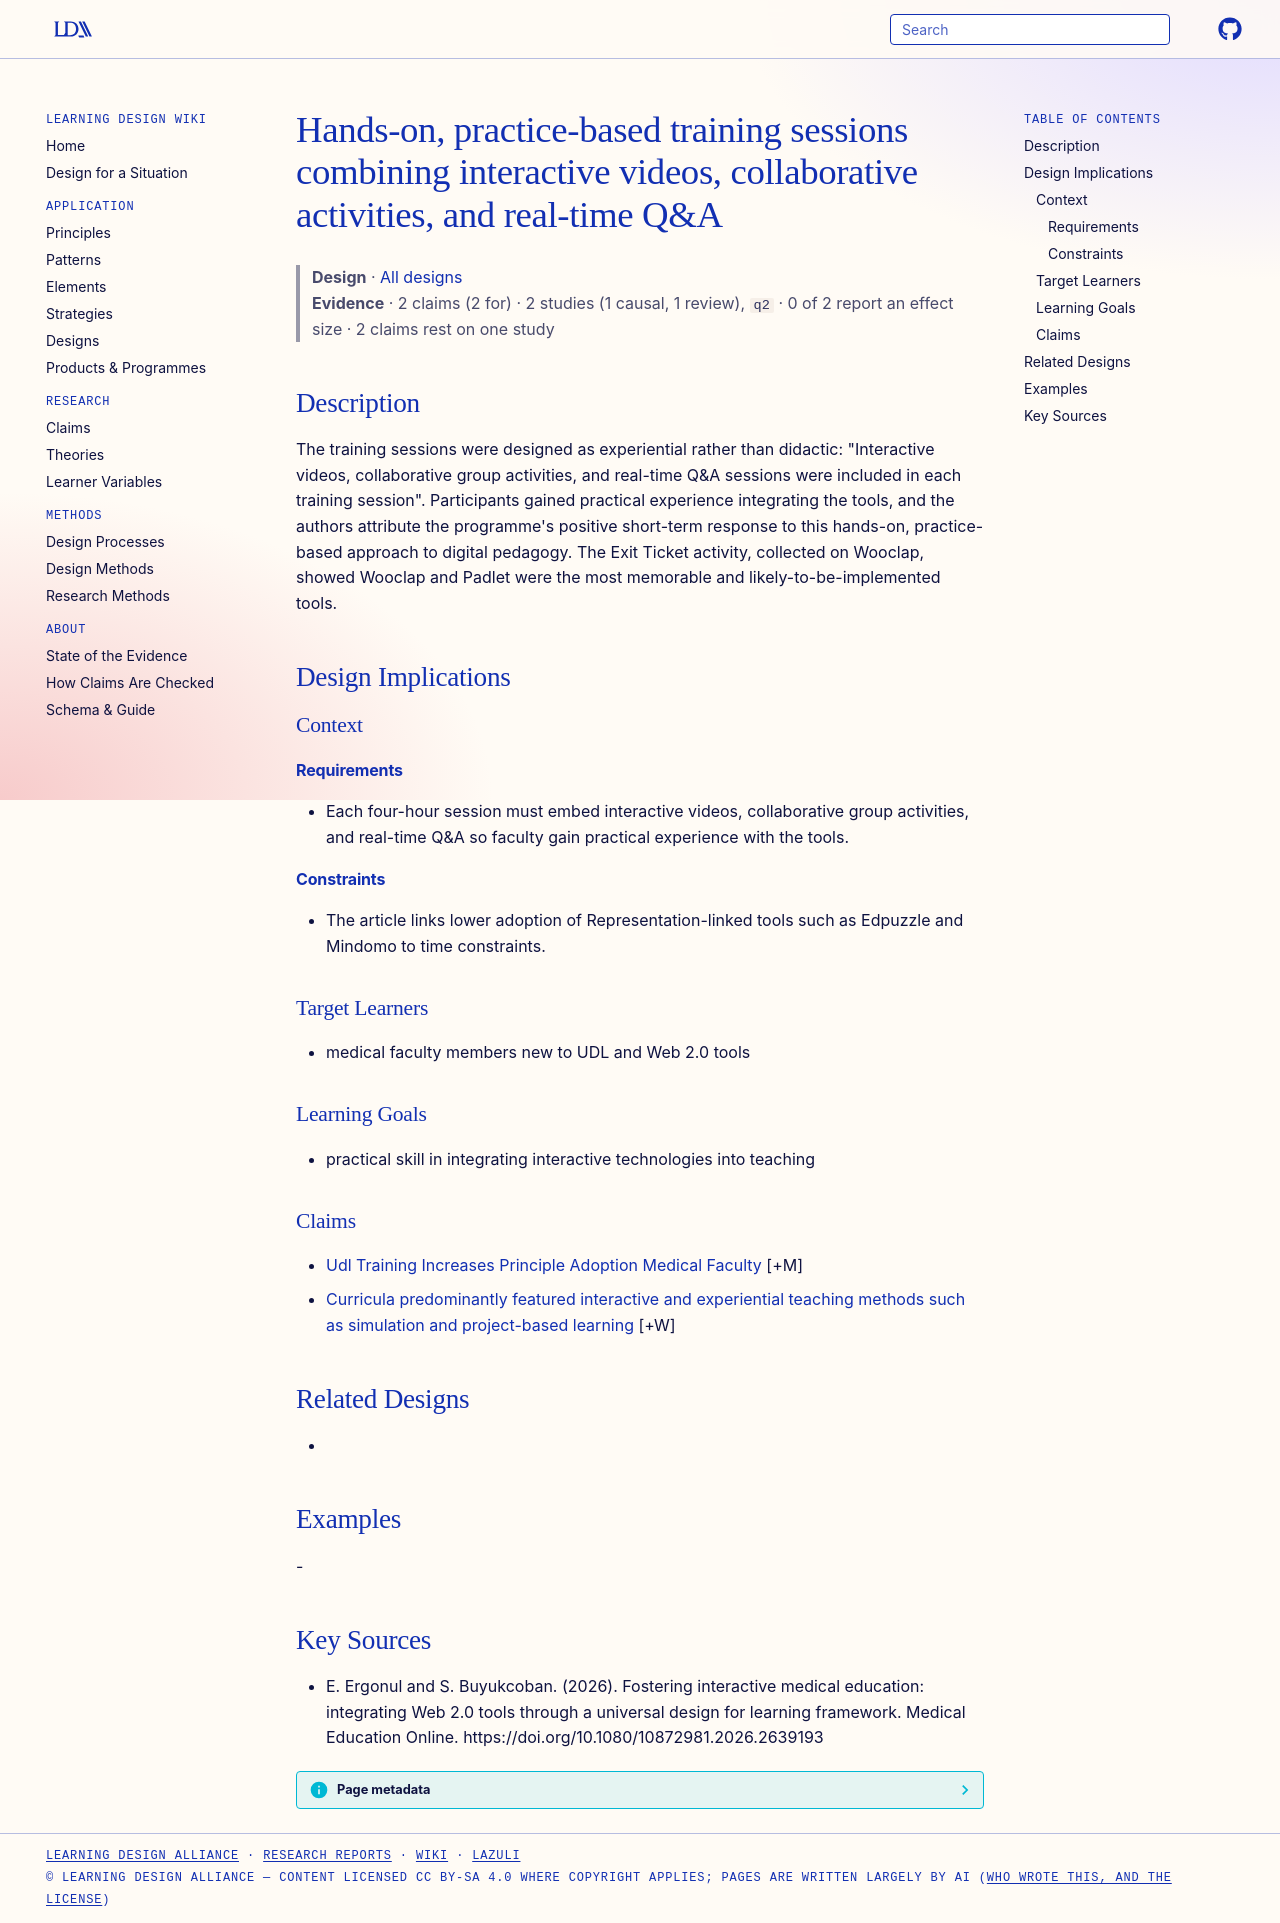

repository: Learning-Design-Alliance/learning-wiki · page: designs/hands-on-practice-based-digital-pedagogy-training/index.html · generator: mkdocs

---
type: design
id: hands-on-practice-based-digital-pedagogy-training
title: "Hands-on, practice-based training sessions combining interactive videos, collaborative activities, and real-time Q&A"
description: "The training sessions were designed as experiential rather than didactic: \"Interactive videos, collaborative group activities, and real-time Q&A sessions were included in each training session\"."
status: review
generated:
  by: "process:settle-candidates"
  at: 2026-11-05
sources:
  - id: e-ergonul-and-s-buyukcoban-2026
    resource: "https://doi.org/10.1080/10872981.2026.2639193"
    title: "E. Ergonul and S. Buyukcoban. (2026). Fostering interactive medical education: integrating Web 2.0 tools through a universal design for learning framework. Medical Education Online. https://doi.org/10.1080/10872981.2026.2639193"
    author: E. Ergonul and S. Buyukcoban
---

# Hands-on, practice-based training sessions combining interactive videos, collaborative activities, and real-time Q&A

> **Design** · [All designs](index.md)
> **Evidence** · 2 claims (2 for) · 2 studies (1 causal, 1 review), `q2` · 0 of 2 report an effect size · 2 claims rest on one study

## Description
The training sessions were designed as experiential rather than didactic: "Interactive videos, collaborative group activities, and real-time Q&A sessions were included in each training session". Participants gained practical experience integrating the tools, and the authors attribute the programme's positive short-term response to this hands-on, practice-based approach to digital pedagogy. The Exit Ticket activity, collected on Wooclap, showed Wooclap and Padlet were the most memorable and likely-to-be-implemented tools.

## Design Implications

### Context
#### Requirements
- Each four-hour session must embed interactive videos, collaborative group activities, and real-time Q&A so faculty gain practical experience with the tools.
#### Constraints
- The article links lower adoption of Representation-linked tools such as Edpuzzle and Mindomo to time constraints.

### Target Learners
- medical faculty members new to UDL and Web 2.0 tools

### Learning Goals
- practical skill in integrating interactive technologies into teaching

### Claims

- [Udl Training Increases Principle Adoption Medical Faculty](../claims/udl-training-increases-principle-adoption-medical-faculty.md) [+M]
- [Curricula predominantly featured interactive and experiential teaching methods such as simulation and project-based learning](../claims/mlm-curricula-interactive-experiential-methods.md) [+W]

## Related Designs
- 

## Examples
-

## Key Sources
- E. Ergonul and S. Buyukcoban. (2026). Fostering interactive medical education: integrating Web 2.0 tools through a universal design for learning framework. Medical Education Online. https://doi.org/10.1080/10872981.2026.2639193
